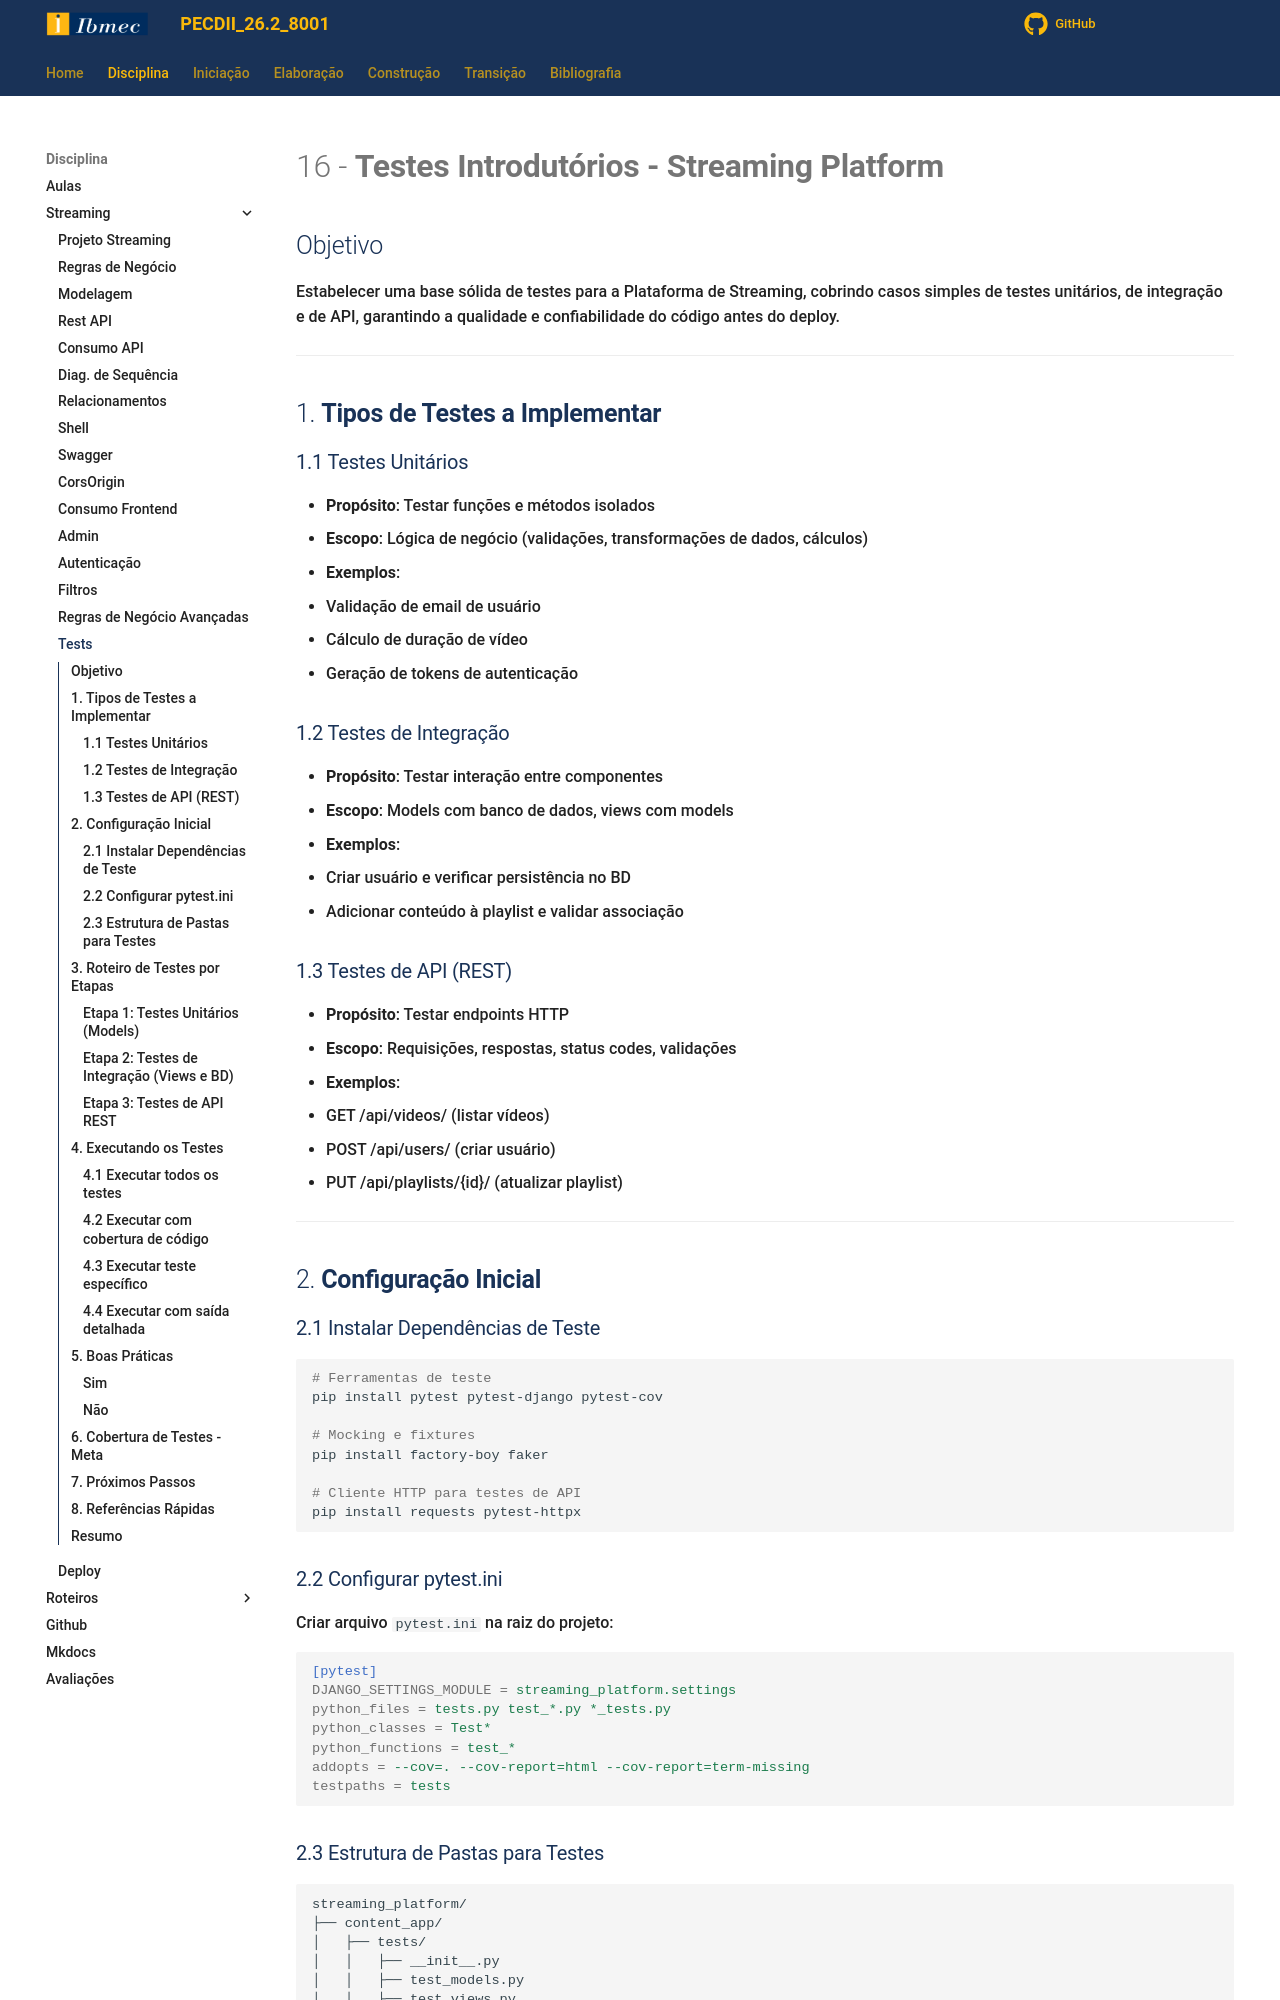

repository: jonh-carvalho/PECDII_26.2_8001 · page: Disciplina/Roteiros/Construcao/Streaming/16_Testes_Introducao/index.html · generator: mkdocs

# 16 - **Testes Introdutórios - Streaming Platform**

## Objetivo

Estabelecer uma base sólida de testes para a Plataforma de Streaming, cobrindo casos simples de testes unitários, de integração e de API, garantindo a qualidade e confiabilidade do código antes do deploy.

---

## 1. **Tipos de Testes a Implementar**

### 1.1 Testes Unitários
- **Propósito**: Testar funções e métodos isolados
- **Escopo**: Lógica de negócio (validações, transformações de dados, cálculos)
- **Exemplos**:
  - Validação de email de usuário
  - Cálculo de duração de vídeo
  - Geração de tokens de autenticação

### 1.2 Testes de Integração
- **Propósito**: Testar interação entre componentes
- **Escopo**: Models com banco de dados, views com models
- **Exemplos**:
  - Criar usuário e verificar persistência no BD
  - Adicionar conteúdo à playlist e validar associação

### 1.3 Testes de API (REST)
- **Propósito**: Testar endpoints HTTP
- **Escopo**: Requisições, respostas, status codes, validações
- **Exemplos**:
  - GET /api/videos/ (listar vídeos)
  - POST /api/users/ (criar usuário)
  - PUT /api/playlists/{id}/ (atualizar playlist)

---

## 2. **Configuração Inicial**

### 2.1 Instalar Dependências de Teste

```bash
# Ferramentas de teste
pip install pytest pytest-django pytest-cov

# Mocking e fixtures
pip install factory-boy faker

# Cliente HTTP para testes de API
pip install requests pytest-httpx
```

### 2.2 Configurar pytest.ini

Criar arquivo `pytest.ini` na raiz do projeto:

```ini
[pytest]
DJANGO_SETTINGS_MODULE = streaming_platform.settings
python_files = tests.py test_*.py *_tests.py
python_classes = Test*
python_functions = test_*
addopts = --cov=. --cov-report=html --cov-report=term-missing
testpaths = tests
```

### 2.3 Estrutura de Pastas para Testes

```
streaming_platform/
├── content_app/
│   ├── tests/
│   │   ├── __init__.py
│   │   ├── test_models.py
│   │   ├── test_views.py
│   │   ├── test_api.py
│   │   └── factories.py
│   └── ...
└── tests/
    ├── __init__.py
    └── conftest.py  # Fixtures compartilhadas
```

---

## 3. **Roteiro de Testes por Etapas**
